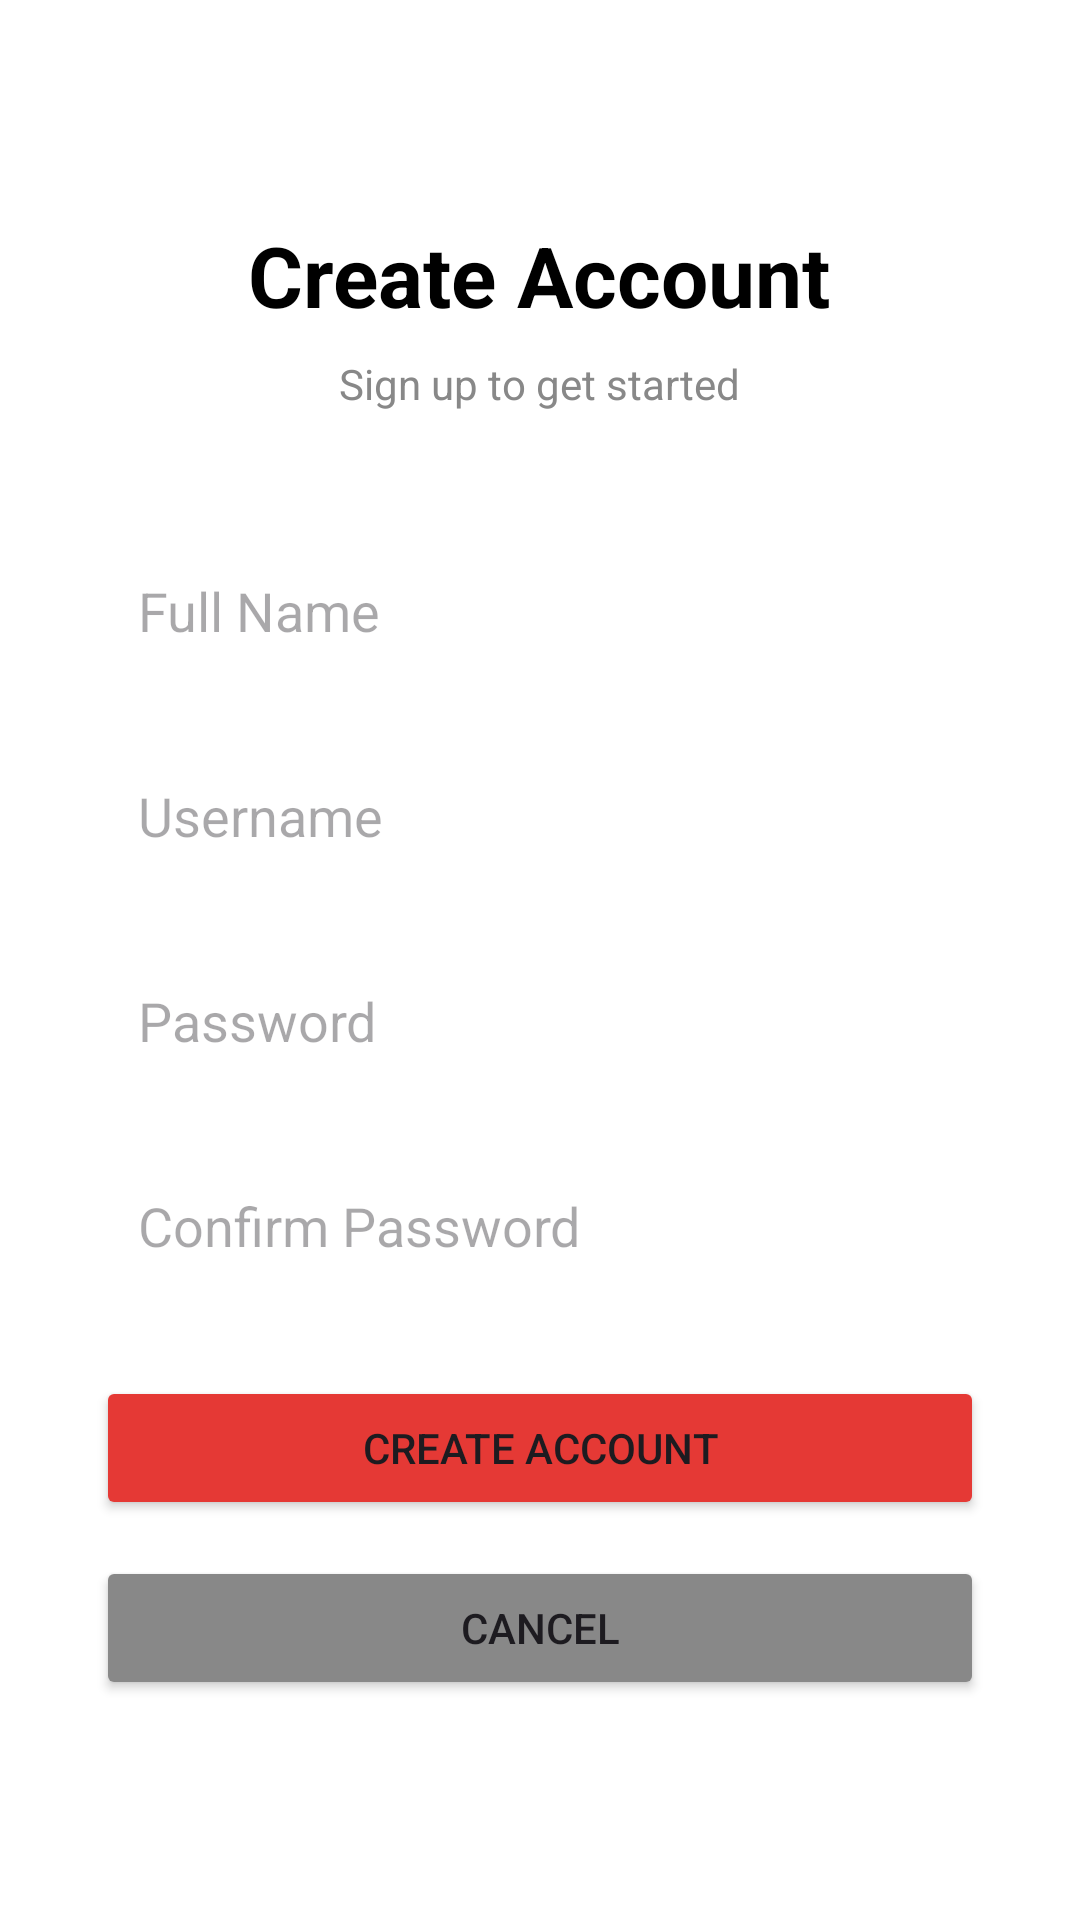

Reconstruct the res/layout file that produces this screen, plus the resources it refers to.
<!-- AndroidManifest.xml: application theme Theme.VideoPlayListapp -->
<!-- res/layout/activity_sign_up.xml -->
<?xml version="1.0" encoding="utf-8"?>
<LinearLayout xmlns:android="http://schemas.android.com/apk/res/android"
    android:layout_width="match_parent"
    android:layout_height="match_parent"
    android:orientation="vertical"
    android:gravity="center"
    android:padding="32dp"
    android:background="@color/white">

    <TextView
        android:layout_width="wrap_content"
        android:layout_height="wrap_content"
        android:text="Create Account"
        android:textSize="28sp"
        android:textStyle="bold"
        android:textColor="@color/black"
        android:layout_marginBottom="8dp"/>

    <TextView
        android:layout_width="wrap_content"
        android:layout_height="wrap_content"
        android:text="Sign up to get started"
        android:textSize="14sp"
        android:textColor="#888888"
        android:layout_marginBottom="40dp"/>

    <EditText
        android:id="@+id/etFullName"
        android:layout_width="match_parent"
        android:layout_height="wrap_content"
        android:hint="Full Name"
        android:inputType="textPersonName"
        android:padding="14dp"
        android:background="@drawable/input_background"
        android:layout_marginBottom="16dp"/>

    <EditText
        android:id="@+id/etUsername"
        android:layout_width="match_parent"
        android:layout_height="wrap_content"
        android:hint="Username"
        android:inputType="text"
        android:padding="14dp"
        android:background="@drawable/input_background"
        android:layout_marginBottom="16dp"/>

    <EditText
        android:id="@+id/etPassword"
        android:layout_width="match_parent"
        android:layout_height="wrap_content"
        android:hint="Password"
        android:inputType="textPassword"
        android:padding="14dp"
        android:background="@drawable/input_background"
        android:layout_marginBottom="16dp"/>

    <EditText
        android:id="@+id/etConfirmPassword"
        android:layout_width="match_parent"
        android:layout_height="wrap_content"
        android:hint="Confirm Password"
        android:inputType="textPassword"
        android:padding="14dp"
        android:background="@drawable/input_background"
        android:layout_marginBottom="24dp"/>

    <Button
        android:id="@+id/btnCreateAccount"
        android:layout_width="match_parent"
        android:layout_height="wrap_content"
        android:text="CREATE ACCOUNT"
        android:padding="14dp"
        android:backgroundTint="#E53935"
        android:layout_marginBottom="12dp"/>

    <Button
        android:id="@+id/btnCancel"
        android:layout_width="match_parent"
        android:layout_height="wrap_content"
        android:text="CANCEL"
        android:padding="14dp"
        android:backgroundTint="#888888"/>

</LinearLayout>
<!-- resources referenced by this layout -->
<resources>
  <style name="Theme.VideoPlayListapp" parent="Base.Theme.VideoPlayListapp" />
  <style name="Base.Theme.VideoPlayListapp" parent="Theme.Material3.DayNight.NoActionBar">
          
          
      </style>
  <!-- not gathered from this repository: default colours our renderer supplied (Android Studio template values) -->
  <color name="black">#FF000000</color>
  <color name="white">#FFFFFFFF</color>
</resources>
